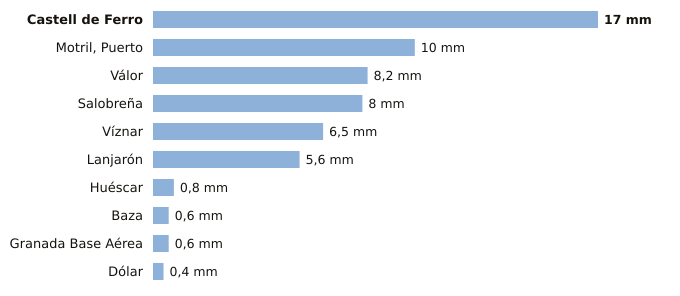

The file beside this chart, header and first rows:
estacion, provincia, indicativo, mm_6_dias_anteriores, mm_hoy, mm_7_dias, horas_de_hoy
Castell de Ferro, Granada, 6272X, 17.0, 0.0, 17.0, 2
Motril, Puerto, Granada, 6268Y, 10.0, 0.0, 10.0, 3
Válor, Granada, 6281X, 8.2, 0.0, 8.2, 2
Salobreña, Granada, 6267X, 8.0, 0.0, 8.0, 2
Víznar, Granada, 5515D, 6.5, 0.0, 6.5, 3
Lanjarón, Granada, 6258X, 5.6, 0.0, 5.6, 2
Huéscar, Granada, 5051X, 0.8, 0.0, 0.8, 3
Baza, Granada, 5047E, 0.6, 0.0, 0.6, 3
Granada Base Aérea, Granada, 5514Z, 0.6, 0.0, 0.6, 3
Dólar, Granada, 5107D, 0.4, 0.0, 0.4, 3
